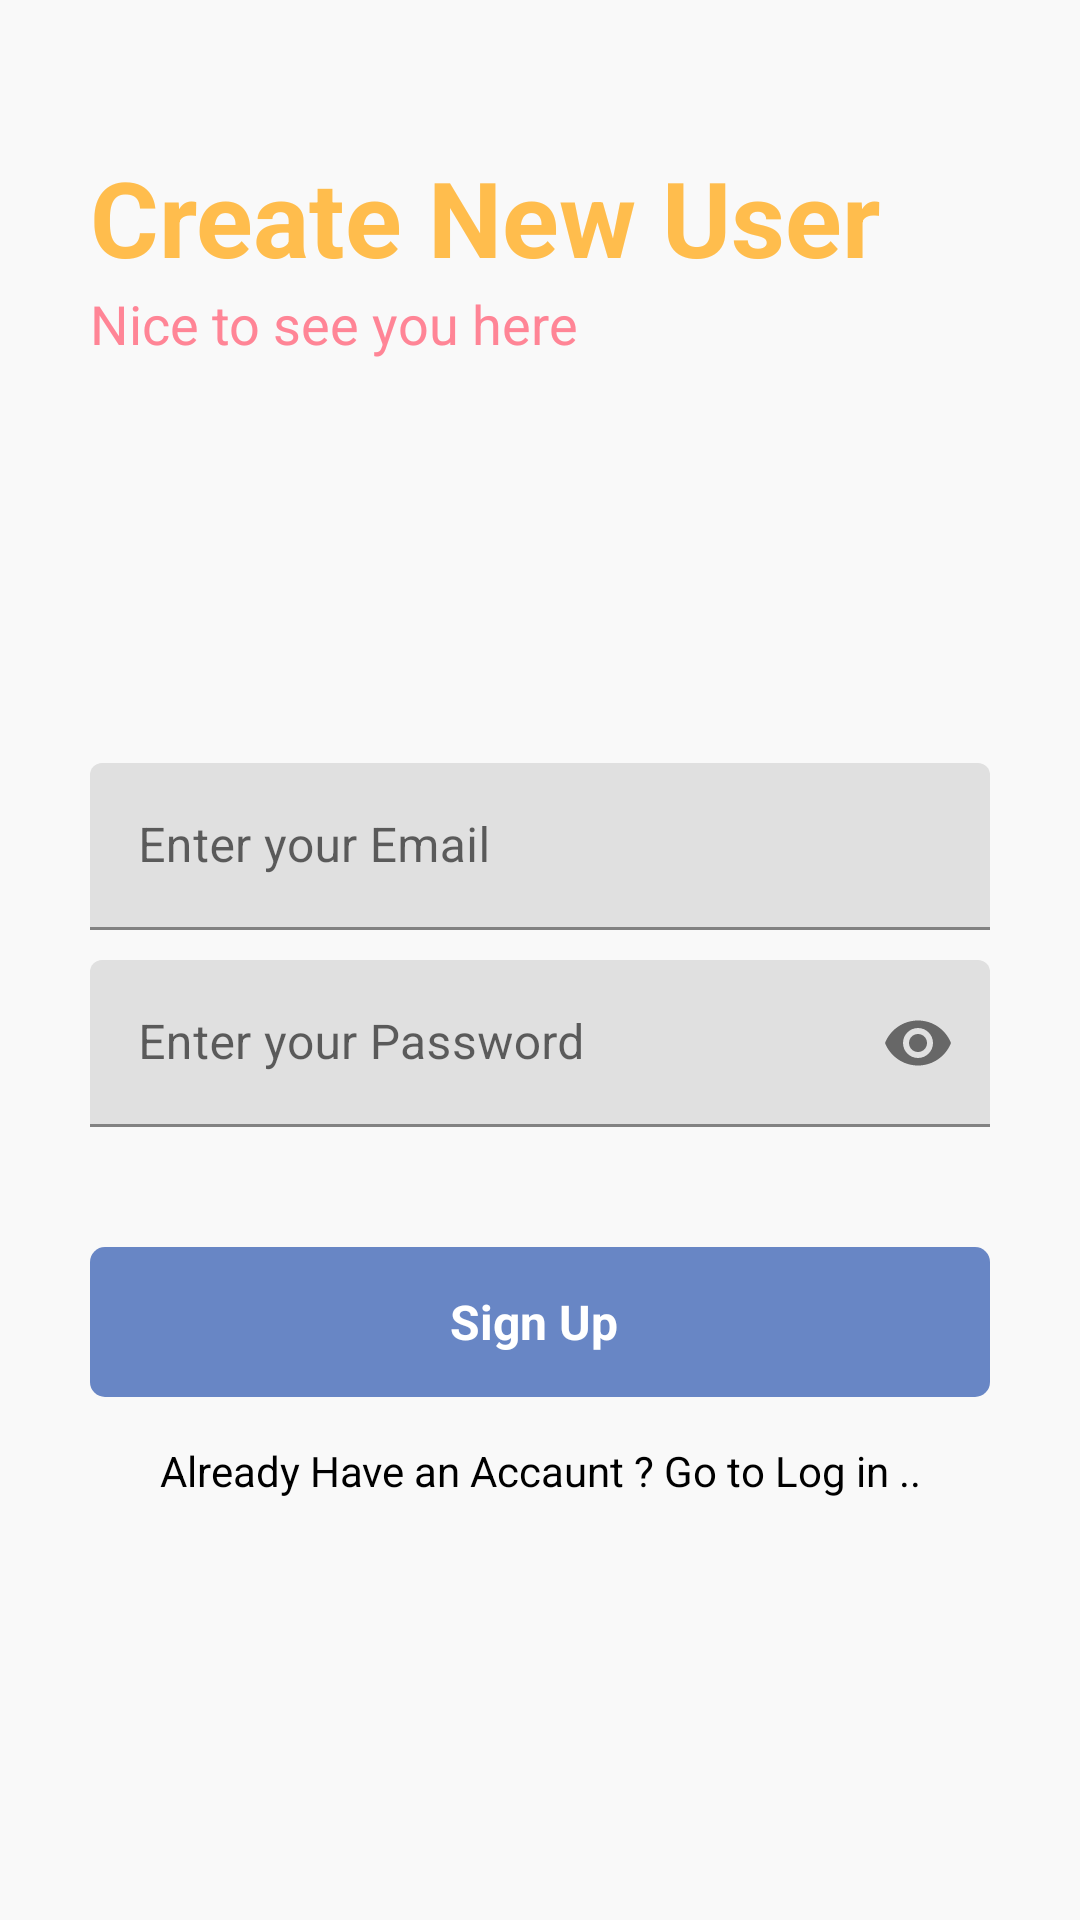

Here is an Android app screen rendered from its layout file. Give the layout XML and the strings, colors and styles it references.
<!-- AndroidManifest.xml: application theme Theme.NoteAppFB -->
<!-- res/layout/activity_signup.xml -->
<?xml version="1.0" encoding="utf-8"?>
<RelativeLayout xmlns:android="http://schemas.android.com/apk/res/android"
    xmlns:app="http://schemas.android.com/apk/res-auto"
    xmlns:tools="http://schemas.android.com/tools"
    android:layout_width="match_parent"
    android:layout_height="match_parent"
    android:background="#f9f9f9"
    tools:context=".Signup">
    <RelativeLayout
        android:layout_width="match_parent"
        android:layout_height="wrap_content"
        android:id="@+id/centerline2"
        android:layout_centerInParent="true">

    </RelativeLayout>
    <LinearLayout
        android:layout_above="@+id/centerline2"
        android:layout_width="match_parent"
        android:layout_height="wrap_content"
        android:layout_marginLeft="30dp"
        android:layout_marginRight="30dp"
        android:layout_marginBottom="200dp"
        android:orientation="vertical">
        <TextView
            android:layout_width="match_parent"
            android:layout_height="wrap_content"
            android:text="Create New User "
            android:textSize="35sp"
            android:textColor="#FFBD4D"
            android:textStyle="bold"/>
        <TextView
            android:layout_width="match_parent"
            android:layout_height="wrap_content"
            android:text="Nice to see you here"
            android:textSize="18sp"
            android:textColor="#FF8596" />
    </LinearLayout>
    <com.google.android.material.textfield.TextInputLayout
        android:layout_width="match_parent"
        android:layout_height="wrap_content"
        android:layout_above="@+id/centerline2"
        android:layout_marginBottom="10dp"
        android:id="@+id/email"
        android:layout_marginRight="30dp"
        android:layout_marginLeft="30dp">

        <EditText
            android:layout_width="match_parent"
            android:layout_height="wrap_content"
            android:id="@+id/signupemail"
            android:inputType="textEmailAddress"
            android:hint="Enter your Email"/>
    </com.google.android.material.textfield.TextInputLayout>

    <com.google.android.material.textfield.TextInputLayout
        android:id="@+id/password"
        android:layout_width="match_parent"
        android:layout_height="wrap_content"
        android:layout_below="@+id/centerline2"
        android:layout_marginLeft="30dp"
        android:layout_marginRight="30dp"
        android:layout_marginBottom="10dp"
        app:passwordToggleEnabled="true">

        <EditText
            android:id="@+id/signuppassword"
            android:layout_width="match_parent"
            android:layout_height="wrap_content"
            android:hint="Enter your Password"
            android:inputType="numberPassword" />

    </com.google.android.material.textfield.TextInputLayout>

    <RelativeLayout
        android:id="@+id/signup"
        android:layout_width="match_parent"
        android:layout_height="50dp"
        android:layout_below="@+id/password"
        android:layout_marginLeft="30dp"
        android:layout_marginTop="30dp"
        android:layout_marginRight="30dp"
        android:background="@drawable/botton_design">

        <TextView
            android:layout_width="wrap_content"
            android:layout_height="wrap_content"
            android:layout_centerInParent="true"
            android:layout_marginStart="8dp"
            android:text="Sign Up "
            android:textColor="@color/white"
            android:textSize="16sp"
            android:textStyle="bold"></TextView>

    </RelativeLayout>

    <TextView
        android:id="@+id/gotologin"
        android:layout_width="match_parent"
        android:layout_height="wrap_content"
        android:layout_below="@+id/signup"
        android:layout_marginLeft="20dp"
        android:layout_marginTop="15dp"
        android:layout_marginRight="20dp"
        android:text="Already Have an Accaunt ? Go to Log in .."
        android:textAlignment="center"
        android:textColor="@color/black"></TextView>

</RelativeLayout>
<!-- resources referenced by this layout -->
<resources>
  <!-- drawable botton_design (drawable) -->
  <?xml version="1.0" encoding="utf-8"?>
  <shape xmlns:android="http://schemas.android.com/apk/res/android">
  
      <solid android:color="#6886c5"/>
      <corners android:radius="5dp"/>
  </shape>
  <style name="Theme.NoteAppFB" parent="Theme.MaterialComponents.DayNight.DarkActionBar">
          
          <item name="colorPrimary">@color/purple_500</item>
          <item name="colorPrimaryVariant">@color/purple_700</item>
          <item name="colorOnPrimary">@color/white</item>
          
          <item name="colorSecondary">@color/teal_200</item>
          <item name="colorSecondaryVariant">@color/teal_700</item>
          <item name="colorOnSecondary">@color/black</item>
          
          <item name="android:statusBarColor" tools:targetApi="l">?attr/colorPrimaryVariant</item>
          
      </style>
  <!-- not gathered from this repository: default colours our renderer supplied (Android Studio template values) -->
  <color name="purple_500">#FF6200EE</color>
  <color name="purple_700">#FF3700B3</color>
  <color name="teal_200">#FF03DAC5</color>
  <color name="teal_700">#FF018786</color>
  <color name="black">#FF000000</color>
  <color name="white">#FFFFFFFF</color>
</resources>
